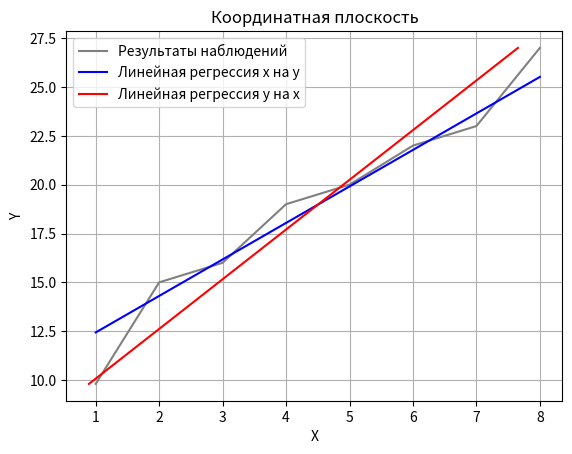

This figure's Python source:
import matplotlib.pyplot as plt
import math

# Данные о производительности труда Y(м) на одного чел/час
# и стаже рабочих X(в годах)

x_arr = [1, 2, 3, 4, 5, 6, 7, 8]
y_arr = [9.8, 15, 16, 19, 20, 22, 23, 27]

# Построим корреляционное поле. Выберем общий вид регрессии
# plt.plot(XArray, YArray, linestyle=':')
# plt.show()

# Вычислим числовые хар-ки
x_average = sum(x_arr) / len(x_arr)
y_average = sum(y_arr) / len(y_arr)

s2x = 0
s2y = 0
for i in range(len(x_arr)):
    s2x += (x_arr[i] - x_average) ** 2
    s2y += (y_arr[i] - y_average) ** 2
s2x /= len(x_arr) - 1
s2y /= len(y_arr) - 1
sx = math.sqrt(s2x)
sy = math.sqrt(s2y)

xy_average = 0
for i in range(len(x_arr)):
    xy_average += x_arr[i] * y_arr[i]
xy_average /= len(x_arr)

# Определим значимость коэф. корреляции и найдем доверительный интервал
r = round((xy_average - x_average * y_average) / (sx * sy), 3)      # коэф линейной корреляции

print("проверяем значимость коэф корреляции: ")
tp = round((math.fabs(r) * math.sqrt(len(x_arr) - 2)) / math.sqrt(1 - r ** 2), 2)
print("tp = ", tp, "t = 2.31")

ty = 1.96
# средняя квадратичная ошибка
error_aver = round((1 - r ** 2) / (len(x_arr) - 2), 3)
# доверительный интервал тогда
print("доверительный интервал: ")
print(r - ty * error_aver, "<= r^ >=", r + ty * error_aver,)

# Напишем эмпирическое уравнение линий регрессий
print("уравнения регрессий: ")
y_reg = complex(round(y_average - x_average * r * sy / sx, 5), round(r * sy / sx, 5))
x_reg = complex(round(x_average - y_average * r * sx / sy, 5), round(r * sx / sy, 5))
print("y^x = ", y_reg)
print("x^y = ", x_reg)
print("Контроль вычеслений: ")
print(round(y_reg.imag * x_reg.imag, 6))
print(r ** 2)
# Линейные регрессии
yx_arr = []
xy_arr = []
for i in range(len(x_arr)):
    yx_arr.append(round(y_reg.real + y_reg.imag * x_arr[i], 4))
    xy_arr.append(round(x_reg.real + x_reg.imag * y_arr[i], 4))

# Вычислим коэф. детерминации
print("коэф детерминации: ")
print(r ** 2)

# Проверим адекватность уравнения регрессии
# y на x по критерию ФИшера-Снедекора
sum1 = 0
sum2 = 0
u_arr = []
for i in range(len(x_arr)):
    u_arr.append((y_arr[i] - yx_arr[i]))
    sum1 += (y_arr[i] - yx_arr[i]) ** 2
    sum2 += (y_arr[i] - y_average) ** 2
u_average = sum1 / len(x_arr)
R2 = 1 - sum1 / sum2
Fh = round(R2 * (len(x_arr) - 2) / (1 - R2), 3)
print("FH = ", Fh, "FT = 5.32")

# Проведем оценку величины погрешности уравнения регрессии
# относительная погрешность
u_average = sum1 / len(x_arr)
sum3 = 0
for i in range(len(x_arr)):
    sum3 += (u_arr[i] - u_average) ** 2
du = round(math.sqrt(sum3 / (len(x_arr) - 2)), 3)
print("du = ", du)
print("Относительная погрешность уравнения y_reg: ", round(du / y_average * 100, 2), "%")

# оценка коэффициентов регрессии
sum3 = 0
for i in range(len(x_arr)):
    sum3 += x_arr[i] ** 2
Syx = sy * math.sqrt(1 - r ** 2)
Sa1 = round(Syx * math.sqrt(len(x_arr) / (len(x_arr) * sum3 - sum(x_arr) ** 2)), 3)
Sa0 = round(Syx * math.sqrt(sum3 / (len(x_arr) * sum3 - sum(x_arr) ** 2)), 3)
print("Sa1 / |a1| = ", Sa1 / math.fabs(y_reg.imag))
print("Sa0 / |a0| = ", Sa0 / math.fabs(y_reg.real))

# Построим уравнение регрессии
plt.plot(x_arr, y_arr, color="gray", label="Результаты наблюдений")
plt.plot(x_arr, yx_arr, color="blue", label="Линейная регрессия x на y")
plt.plot(xy_arr, y_arr, color="red", label="Линейная регрессия y на x")
plt.xlabel('X')
plt.ylabel('Y')
plt.title('Координатная плоскость')
plt.legend()
plt.grid()      # включение отображение сетки
plt.show()